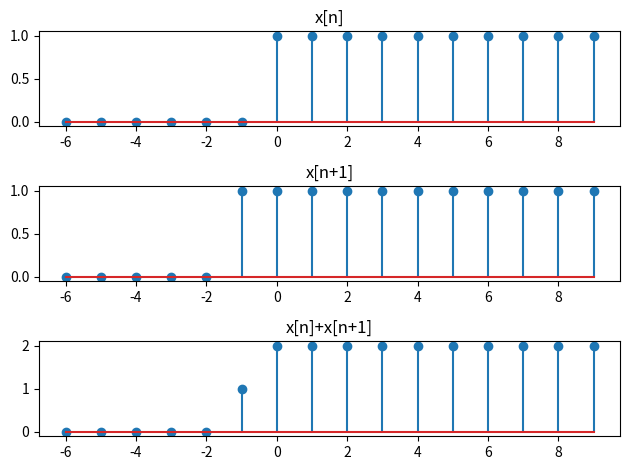

Write the Python code that produced this figure.
import numpy as np
from matplotlib import pyplot as plt

fig, axs = plt.subplots(3, 1)
n = np.array([n for n in range(-6, 10)])

def stepn():
    step_n =  np.concatenate([np.zeros(6), np.ones(10)])
    axs[0].stem(n, step_n)
def stepn1():
    step_n1 = np.concatenate([np.zeros(5), np.ones(11)])
    axs[1].stem(n, step_n1)
def output():
    return np.concatenate([np.zeros(5), np.ones(11)]) +  np.concatenate([np.zeros(6), np.ones(10)])

def main():
    stepn()
    axs[0].set_title('x[n]')
    stepn1()
    axs[1].set_title('x[n+1]')
    axs[2].stem(n, output())
    axs[2].set_title('x[n]+x[n+1]')
    plt.tight_layout()
    plt.show()


if __name__ == '__main__':
    main()
